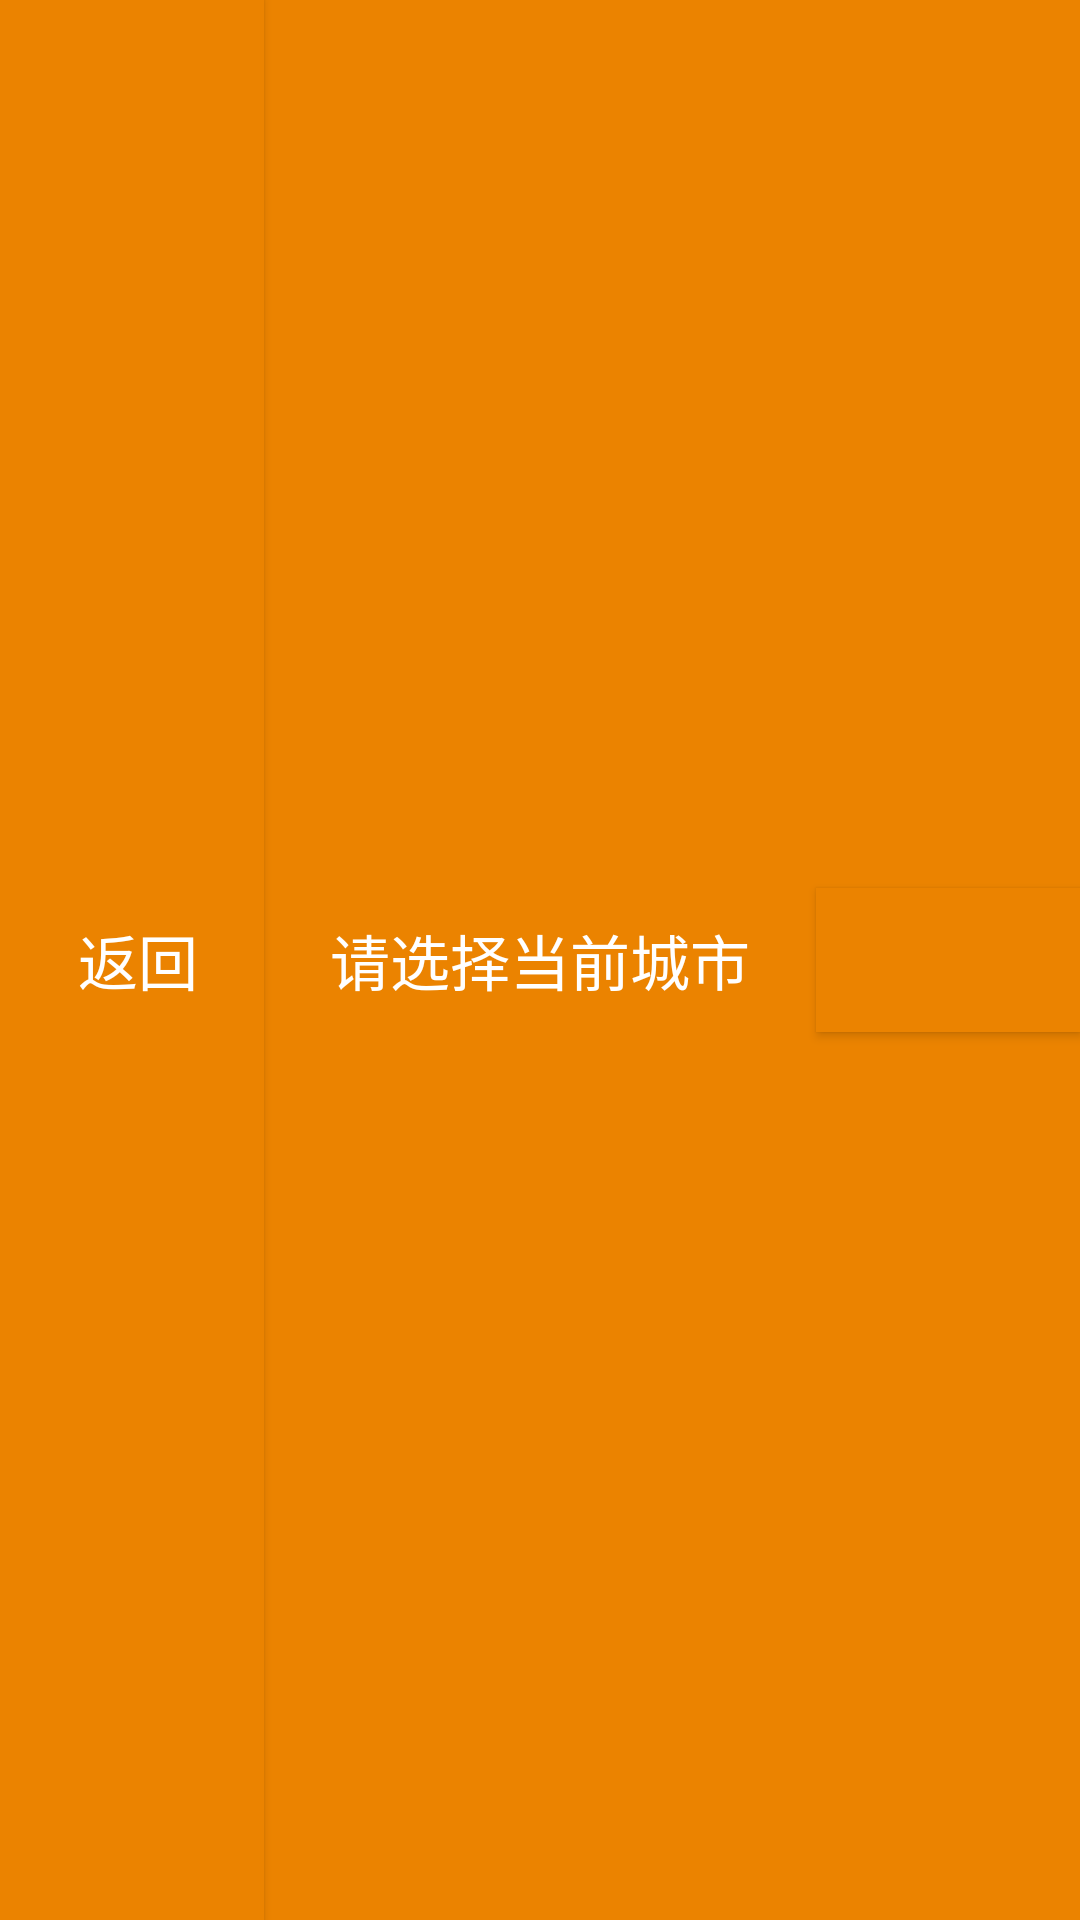

Produce the Android XML layout that renders to this screen, including the resource entries it uses.
<!-- AndroidManifest.xml: application theme Theme.AppCompat.Light.NoActionBar -->
<!-- res/layout/title.xml -->
<?xml version="1.0" encoding="utf-8"?>
<LinearLayout xmlns:android="http://schemas.android.com/apk/res/android"
    android:layout_width="match_parent"
    android:layout_height="52dp"
    android:background="@color/gray_back"
    android:orientation="vertical" >
    <RelativeLayout
    android:layout_width="wrap_content"
    android:layout_height="fill_parent"
    >
    
	<TextView 
	    android:id="@+id/tv_tittle"
	    android:layout_width="fill_parent"
    	android:layout_height="fill_parent"
    	android:gravity="center"
    	android:singleLine="true"
    	android:paddingLeft="64dp"
    	android:paddingRight="64dp"
    	android:layout_alignBottom="@+id/btn_back"
    	android:layout_alignTop="@+id/btn_back"
    	android:textSize="20sp"
    	android:textColor="@color/white"
		android:background="@color/yellowLand"
		android:text="请选择当前城市"
    	/>
	<Button 
	    android:id="@+id/btn_back"
	    android:layout_width="wrap_content"
    	android:layout_height="fill_parent"
    	android:text="返回"
    	android:drawableLeft="@mipmap/icon_back"
    	android:textSize="20sp"
    	android:textColor="@color/white"
    	android:paddingLeft="4sp"
    	android:background="@drawable/btn_back_select"/>

	<Button
	    android:id="@+id/btn_right"
	    android:layout_width="wrap_content"
	    android:layout_height="wrap_content"
	    android:textSize="20sp"
	    android:textColor="@color/white"
	    android:paddingRight="4sp"
	    android:layout_alignParentRight="true"
	    android:layout_centerVertical="true"
	    android:background="@drawable/btn_back_select"
	    />

	</RelativeLayout>
	
</LinearLayout>
<!-- resources referenced by this layout -->
<resources>
  <color name="gray_back">#ffeeeeee</color>
  <color name="white">#fff</color>
  <color name="yellowLand">#EB8300</color>
  <!-- drawable btn_back_select (drawable) -->
  <?xml version="1.0" encoding="utf-8"?>
  <selector xmlns:android="http://schemas.android.com/apk/res/android" >
      <item android:state_pressed="false" android:drawable="@color/yellowLand"></item>
      <item android:state_pressed="true" android:drawable="@color/btn_green"></item>
  </selector>
  <color name="btn_green">#3a8510</color>
</resources>
